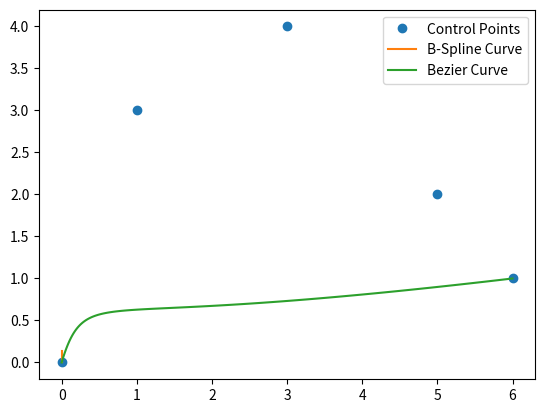

Source code (Python):
import numpy as np
import matplotlib.pyplot as plt
from scipy.interpolate import make_interp_spline

# Helper function to create a Bezier curve
def create_bezier(control_points, num_points):
    t = np.linspace(0, 1, num_points)
    n = len(control_points)
    curve = np.zeros((num_points, 2))
    for i in range(n):
        curve += np.outer((1 - t) ** (n - i - 1) * t ** i, control_points[i])
    return curve

# Define control points for the curve
control_points = np.array([[0, 0], [1, 3], [3, 4], [5, 2], [6, 1]])

# Reshape control points for B-spline
x = np.arange(len(control_points))
y = control_points.T
t = np.linspace(0, len(control_points) - 1, 100)

# Generate B-spline curve
spl = make_interp_spline(x, y.T, k=3)  # Transpose y
bspline_curve = np.array(spl(t)).T

# Generate Bezier curve
bezier_curve = create_bezier(control_points, 100)

# Plot the curves
plt.plot(control_points[:, 0], control_points[:, 1], 'o', label='Control Points')
plt.plot(bspline_curve[:, 0], bspline_curve[:, 1], label='B-Spline Curve')
plt.plot(bezier_curve[:, 0], bezier_curve[:, 1], label='Bezier Curve')
plt.legend()
plt.show()
